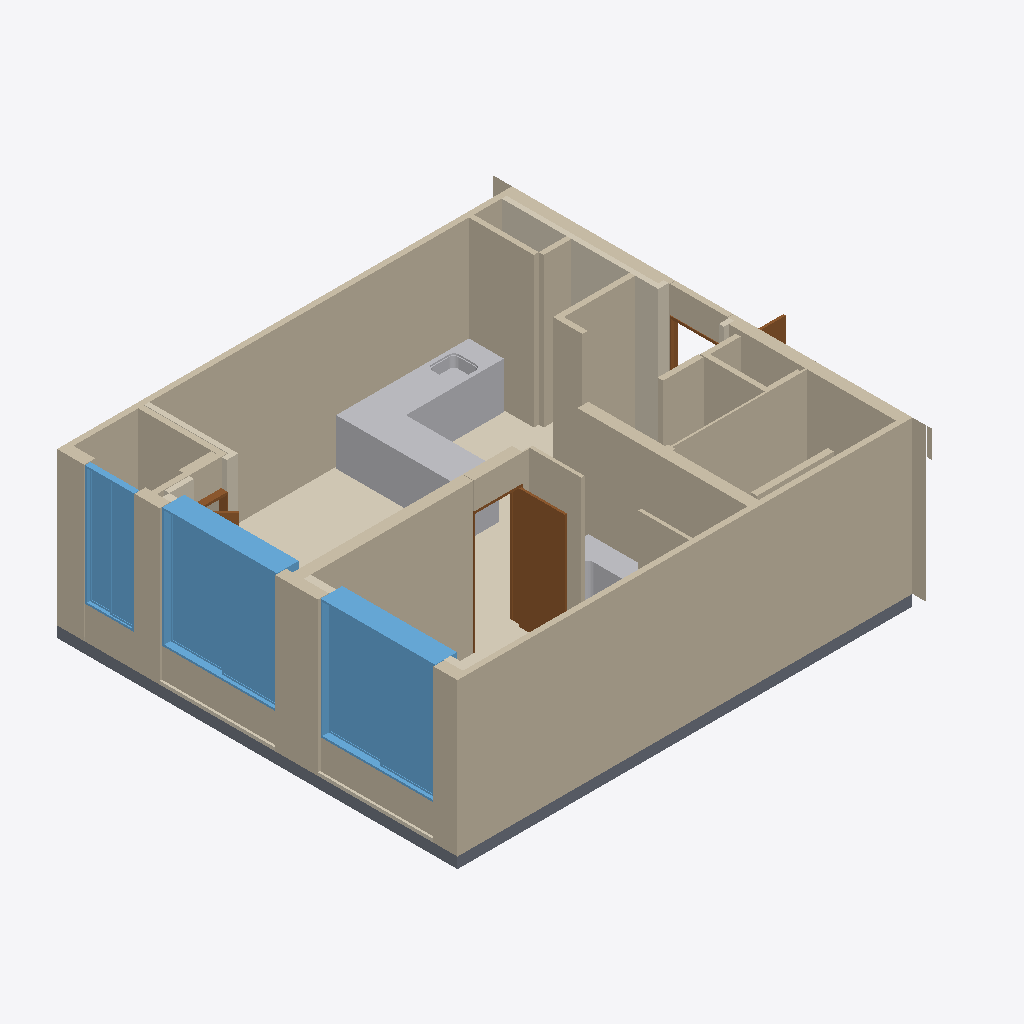
Isometric view of an IFC building model (IFC-SPF (STEP), schema IFC4, length unit metre), seen from the south-west, elements coloured by IFC class: 22 walls (beige), 8 coverings (cream), 5 other elements (light grey), 3 windows (light blue), 3 doors (brown), 2 slabs (grey).
Extent 9.3 m × 8.0 m × 3.0 m (x, y, z). Storeys (1): A32-54-U07 at 0.00 m. Elements (50): 23 IfcWall, 10 IfcCovering, 3 IfcDoor, 3 IfcSanitaryTerminal, 3 IfcWindow, 2 IfcBuildingElementProxy, 2 IfcFurnishingElement, 2 IfcFurniture, 2 IfcSlab.

HEADER;
FILE_DESCRIPTION(('ViewDefinition[DesignTransferView]'),'2;1');
FILE_NAME('/dev/null','2026-10-20T20:54:54+09:00',(''),(''),'IfcOpenShell 0.9.0','IfcOpenShell 0.9.0','Nobody');
FILE_SCHEMA(('IFC4'));
ENDSEC;
DATA;
#1=IFCPROJECT('1gJLBdIKLVK96rF1$VVkCI',$,'A32-54-U07',$,$,$,$,(#10),#5);
#12=IFCSITE('3UoOQ4RPrNWR58XVCJqRdd',$,'A32 source coordinate system',$,$,$,$,$,$,$,$,$,$,$);
#13=IFCBUILDING('2Vr2YxAvTLB8NpnlhIDgpb',$,'주거동 · 3층–옥탑지붕',$,$,$,$,$,$,$,$,$);
#16=IFCBUILDINGSTOREY('2teuED03HVwAwMA9T_UqaO',$,'A32-54-U07',$,$,#25,$,$,$,0.0);
#1071=IFCWALL('3ViLzkfKnOewNrEQyo9ipM',$,'concrete / CAD 벽체 061',$,$,#4011,#1100,$,$);
#1031=IFCWALL('19xEKiDv5HF96aPSZvQdP1',$,'concrete / CAD 벽체 060',$,$,#4066,#1059,$,$);
#1112=IFCWALL('06BUwfJRHVd9Q9lU1bTJfo',$,'concrete / CAD 벽체 068',$,$,#3936,#1133,$,$);
#2075=IFCWINDOW('2wBlAYlpLR_usM$OXjyctA',$,'WIN005 / 2열 창',$,$,#3946,#2368,$,2.2,2.1,$,$,$);
#1767=IFCWINDOW('1OcjOj9CPNegJL8XEqNx0z',$,'WIN004 / 2열 창',$,$,#4081,#2063,$,2.2,2.1,$,$,$);
#416=IFCCOVERING('29qI8Lt3PHdglLgGpSzjbd',$,'F-U07 / 54형 바닥',$,$,#3931,#442,$,$);
#1268=IFCWALL('33yWRTq_fLbRVFV1vP$Byc',$,'partition / CAD 벽체 095',$,$,#4116,#1287,$,$);
#1206=IFCWALL('3I8lQrZ35L_Q$qRCjiPJw1',$,'partition / CAD 벽체 091',$,$,#4151,#1223,$,$);
#518=IFCCOVERING('06URRL27zVpPzDyNI7ITiV',$,'INS077 / CAD 외피 단열재',$,$,#4136,#539,$,.INSULATION.);
#3687=IFCFURNITURE('0_RCZnsWvONRCN2_N509i9',$,'K018 / 주방 하부장',$,$,#3986,#3782,$,$);
#3572=IFCFURNISHINGELEMENT('1BKGzjLXzPpQZTfOLba5jt',$,'K018 / 상판',$,$,#3996,#3628,$);
#970=IFCSLAB('2$CzG2X$vVNB5t9Xt7yt_b',$,'S-U07 / 54형 슬래브',$,$,#4026,#990,$,$);
#738=IFCDOOR('3$StIx9C9UVPQX0HCne4TH',$,'D020 / 원본 문짝',$,$,#4071,#755,$,2.2,0.84,$,$,$);
#2380=IFCWINDOW('2EeSEeZWfTD9HJLjasc7wH',$,'WIN006 / 1열 창',$,$,#4046,#2529,$,2.2,0.9000000000004656,$,$,$);
#1235=IFCWALL('3kiGXXRWrUZf4aNocaSFRv',$,'partition / CAD 벽체 094',$,$,#4161,#1256,$,$);
#1513=IFCWALL('3hCCHGLcDMFhYBL_T7skb_',$,'B11 / 욕실 구획 보완',$,$,#4036,#1542,$,$);
#1145=IFCWALL('1nIaAD_VvIcApwZRwJn524',$,'concrete / CAD 벽체 073',$,$,#4001,#1162,$,$);
#1386=IFCWALL('1tHH2iAWfGRwMI2Vfi$CeO',$,'partition / CAD 벽체 113',$,$,#4031,#1409,$,$);
#1421=IFCWALL('0hDPWRyc1J8wtjPc2bH7_n',$,'partition / CAD 벽체 120',$,$,#4016,#1440,$,$);
#1583=IFCWALL('3jKlc05KHOcfHNMIHl_WE$',$,'WIN005 / 2열 창 / 하부벽',$,$,#4186,#1600,$,$);
#1554=IFCWALL('1hwkYLiETTzB4ZbB5Gr8_I',$,'WIN004 / 2열 창 / 하부벽',$,$,#4106,#1571,$,$);
#1174=IFCWALL('0jKVOnyJrLnvi875fnfVTJ',$,'partition / CAD 벽체 090',$,$,#3926,#1194,$,$);
#1299=IFCWALL('1rfz6brY5SQvYSNILW7kNf',$,'partition / CAD 벽체 101',$,$,#4101,#1316,$,$);
#1002=IFCSLAB('2SmJqIGOrTfRIW13A$s9i9',$,'S-U13 / 65형 슬래브',$,$,#4131,#1019,$,$);
#1677=IFCWALL('1ouJRg_cHIne0vscODvIIH',$,'DH020 / 문 상부 벽체',$,$,#4156,#1694,$,$);
#1707=IFCWALL('23C1GAEsrSOxwJ7XANGp8C',$,'DH021 / 문 상부 벽체',$,$,#3921,#1724,$,$);
#1612=IFCWALL('2s3gw3AqPURwk2Q8izf7wj',$,'WIN006 / 1열 창 / 하부벽',$,$,#3941,#1629,$,$);
#1357=IFCWALL('2gB1eLyQbH2gqbU2c2AJJt',$,'partition / CAD 벽체 110',$,$,#4121,#1374,$,$);
#552=IFCCOVERING('0GZDXzujfTi8fzWJBWJVJM',$,'INS093 / CAD 외피 단열재',$,$,#3966,#573,$,.INSULATION.);
#3640=IFCFURNISHINGELEMENT('09Sqkgz8jK8goHFJdSW88u',$,'K019 / 상판',$,$,#3961,#3675,$);
#1641=IFCWALL('0ZV3CuHQ5HDfWlsgvCTqOQ',$,'DH019 / 문 상부 벽체',$,$,#4111,#1664,$,$);
#767=IFCDOOR('3f1tI$imvKMw8ooUt1TlJX',$,'D021 / 원본 문짝',$,$,#4171,#784,$,2.2,0.99,$,$,$);
#1481=IFCWALL('26WdBLMujUShJmZlTOSesU',$,'ubr / CAD 벽체 017',$,$,#4166,#1501,$,$);
#2541=IFCSANITARYTERMINAL('2BB3BsQJjIxOHJwMMrJ2sO',$,'K018 / 싱크볼 1',$,$,#3991,#2663,$,$);
#3794=IFCFURNITURE('0nT$KrAizKx84LoA7XcpDd',$,'K019 / 주방 하부장',$,$,#3956,#3829,$,$);
#706=IFCDOOR('1Nh3NdSK5IVOY8a2VYW5Jb',$,'D019 / 원본 문짝',$,$,#4141,#726,$,2.2,0.5540000000001895,$,$,$);
#616=IFCCOVERING('3EriOu671N7QNJRnECvSEE',$,'INS096 / CAD 외피 단열재',$,$,#4056,#633,$,.INSULATION.);
#1452=IFCWALL('16Zh47yCLTWff$6HEQXXYj',$,'partition / CAD 벽체 123',$,$,#4061,#1469,$,$);
#483=IFCCOVERING('1DZ8ZYBXDT8gMPhG81jrxE',$,'INS073 / CAD 외피 단열재',$,$,#3976,#503,$,.INSULATION.);
#676=IFCCOVERING('0fPicjdxLGaBe$A59oUb5_',$,'INS105 / CAD 외피 단열재',$,$,#4126,#693,$,.INSULATION.);
#1737=IFCWALL('2JDTSG911Gy872gNND231N',$,'DH022 / 문 상부 벽체',$,$,#3971,#1754,$,$);
#646=IFCCOVERING('2tOdqCLyTOaBTjx0oWMpeu',$,'INS103 / CAD 외피 단열재',$,$,#4006,#663,$,.INSULATION.);
#586=IFCCOVERING('2W71oaxYLVNf$v41gJYSJo',$,'INS095 / CAD 외피 단열재',$,$,#4021,#603,$,.INSULATION.);
ENDSEC;
